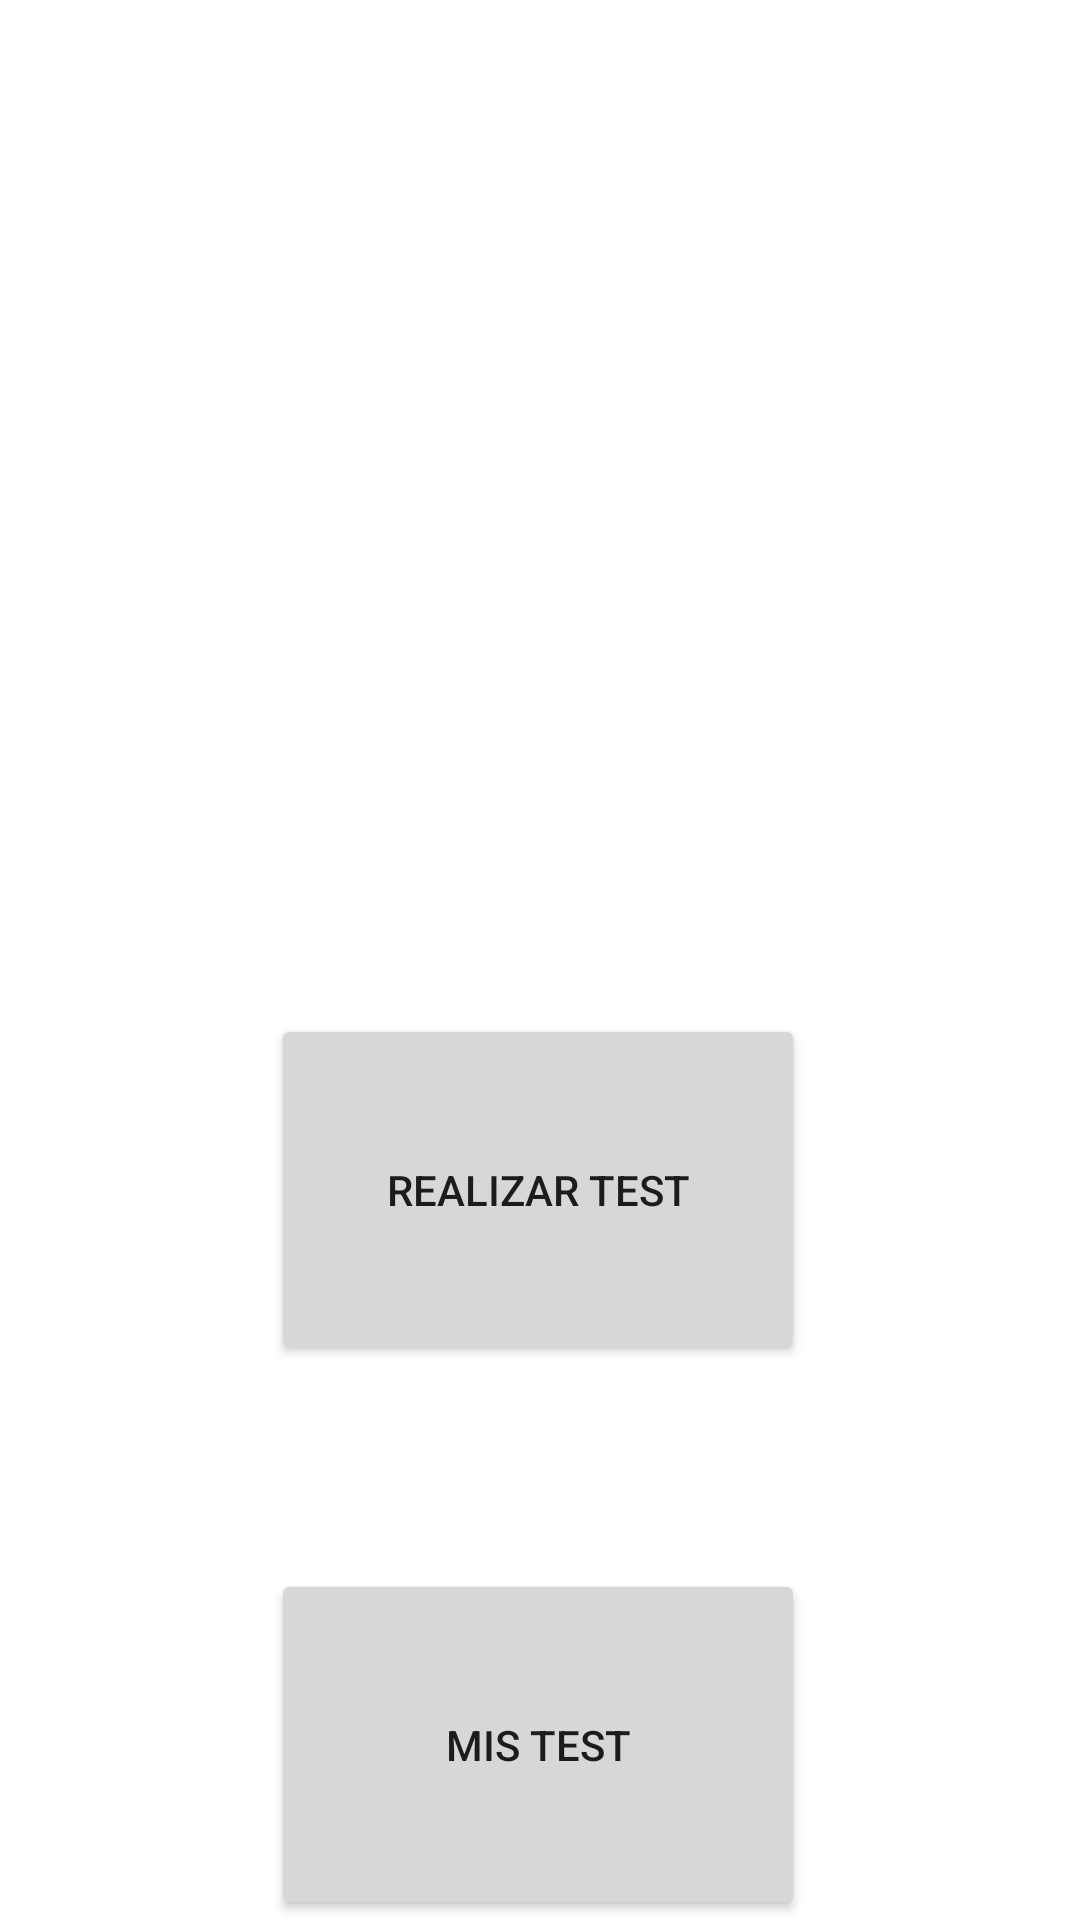

Produce the Android XML layout that renders to this screen, including the resource entries it uses.
<!-- AndroidManifest.xml: application theme Theme.Login_001 -->
<!-- res/layout/activity_principal.xml -->
<?xml version="1.0" encoding="utf-8"?>
<androidx.constraintlayout.widget.ConstraintLayout xmlns:android="http://schemas.android.com/apk/res/android"
    xmlns:app="http://schemas.android.com/apk/res-auto"
    xmlns:tools="http://schemas.android.com/tools"
    android:layout_width="match_parent"
    android:layout_height="match_parent"
    tools:context=".Principal">

    <Button
        android:id="@+id/btnrealizartest"
        android:layout_width="178dp"
        android:layout_height="117dp"
        android:layout_marginTop="88dp"
        android:onClick="Realizar_test"
        android:text="Realizar Test"
        app:layout_constraintEnd_toEndOf="parent"
        app:layout_constraintHorizontal_bias="0.497"
        app:layout_constraintStart_toStartOf="parent"
        app:layout_constraintTop_toBottomOf="@+id/imageView2" />

    <Button
        android:id="@+id/btnRevisarTest"
        android:layout_width="178dp"
        android:layout_height="117dp"
        android:layout_marginTop="68dp"
        android:onClick="Mis_Test"
        android:text="Mis Test"
        app:layout_constraintEnd_toEndOf="parent"
        app:layout_constraintHorizontal_bias="0.497"
        app:layout_constraintStart_toStartOf="parent"
        app:layout_constraintTop_toBottomOf="@+id/btnrealizartest" />

    <ImageView
        android:id="@+id/imageView2"
        android:layout_width="209dp"
        android:layout_height="182dp"
        android:layout_marginTop="68dp"
        app:layout_constraintEnd_toEndOf="parent"
        app:layout_constraintStart_toStartOf="parent"
        app:layout_constraintTop_toTopOf="parent"
        app:srcCompat="@drawable/psicofastlogoround" />

</androidx.constraintlayout.widget.ConstraintLayout>
<!-- resources referenced by this layout -->
<resources>
  <style name="Theme.Login_001" parent="Theme.MaterialComponents.DayNight.DarkActionBar">
          
          <item name="colorPrimary">@color/purple_500</item>
          <item name="colorPrimaryVariant">@color/purple_700</item>
          <item name="colorOnPrimary">@color/white</item>
          
          <item name="colorSecondary">@color/teal_200</item>
          <item name="colorSecondaryVariant">@color/teal_700</item>
          <item name="colorOnSecondary">@color/black</item>
          
          <item name="android:statusBarColor" tools:targetApi="l">?attr/colorPrimaryVariant</item>
          
      </style>
  <!-- not gathered from this repository: default colours our renderer supplied (Android Studio template values) -->
  <color name="purple_500">#FF6200EE</color>
  <color name="purple_700">#FF3700B3</color>
  <color name="teal_200">#FF03DAC5</color>
  <color name="teal_700">#FF018786</color>
  <color name="black">#FF000000</color>
  <color name="white">#FFFFFFFF</color>
</resources>
